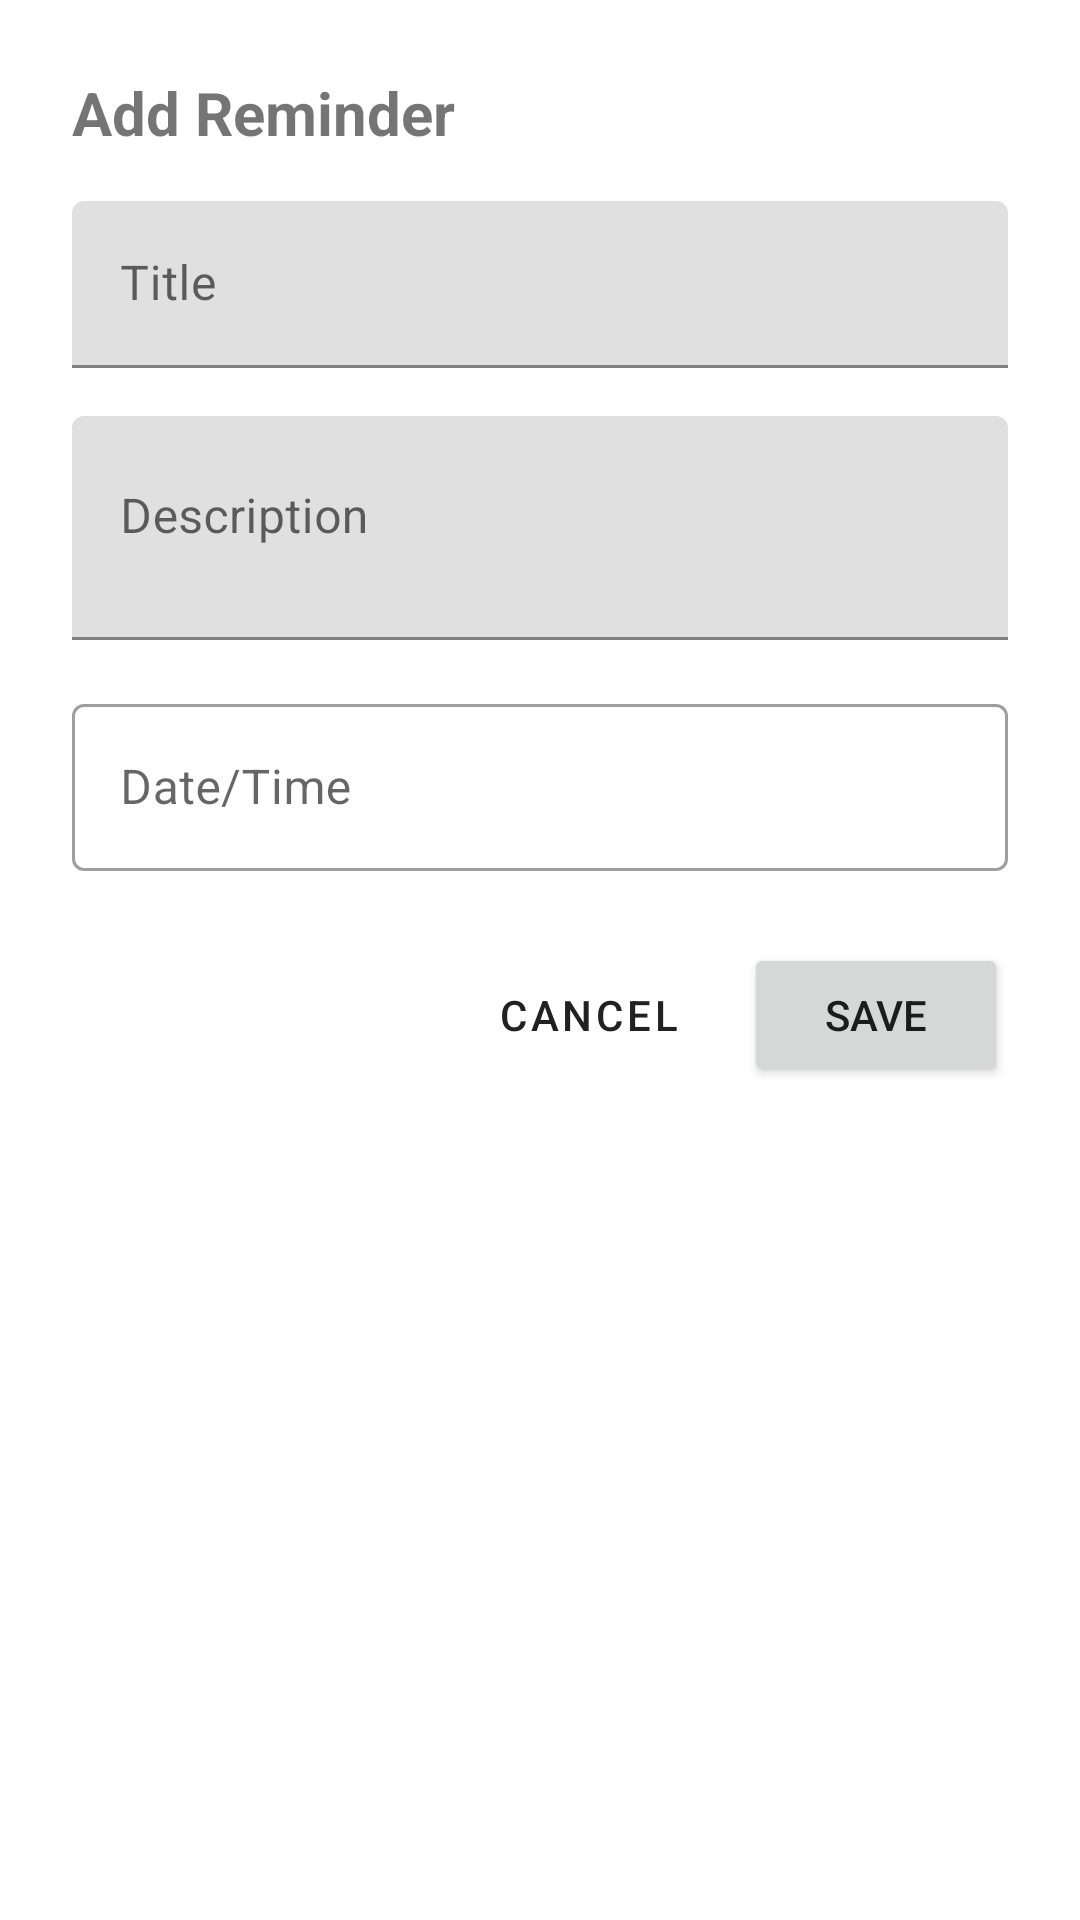

Layout XML and referenced resources for this Android screen:
<!-- AndroidManifest.xml: application theme Theme.MaterialComponents.DayNight.DarkActionBar -->
<!-- res/layout/dialog_add_edit_reminder.xml -->
<?xml version="1.0" encoding="utf-8"?>
<LinearLayout xmlns:android="http://schemas.android.com/apk/res/android"
    android:layout_width="match_parent"
    android:layout_height="wrap_content"
    android:orientation="vertical"
    android:padding="24dp"
    android:background="@android:color/white">

    <TextView
        android:id="@+id/tvDialogTitle"
        android:layout_width="match_parent"
        android:layout_height="wrap_content"
        android:textSize="20sp"
        android:textStyle="bold"
        android:layout_marginBottom="16dp"
        android:text="Add Reminder"/>

    <com.google.android.material.textfield.TextInputLayout
        android:layout_width="match_parent"
        android:layout_height="wrap_content"
        android:layout_marginBottom="16dp"
        android:hint="Title">

        <com.google.android.material.textfield.TextInputEditText
            android:id="@+id/etTitle"
            android:layout_width="match_parent"
            android:layout_height="wrap_content"
            android:inputType="text"
            android:maxLines="1"/>
    </com.google.android.material.textfield.TextInputLayout>

    <com.google.android.material.textfield.TextInputLayout
        android:layout_width="match_parent"
        android:layout_height="wrap_content"
        android:layout_marginBottom="16dp"
        android:hint="Description">

        <com.google.android.material.textfield.TextInputEditText
            android:id="@+id/etDescription"
            android:layout_width="match_parent"
            android:layout_height="wrap_content"
            android:inputType="textMultiLine"
            android:minLines="2"
            android:gravity="top"/>
    </com.google.android.material.textfield.TextInputLayout>

    <com.google.android.material.textfield.TextInputLayout
        android:layout_width="match_parent"
        android:layout_height="wrap_content"
        android:layout_marginBottom="24dp"
        android:hint="Date/Time"
        style="@style/Widget.MaterialComponents.TextInputLayout.OutlinedBox">

        <com.google.android.material.textfield.TextInputEditText
            android:id="@+id/etDateTime"
            android:layout_width="match_parent"
            android:layout_height="wrap_content"
            android:focusable="false"
            android:clickable="true"
            android:cursorVisible="false"
            android:inputType="none"/>
    </com.google.android.material.textfield.TextInputLayout>

    <LinearLayout
        android:layout_width="match_parent"
        android:layout_height="wrap_content"
        android:orientation="horizontal"
        android:gravity="end">

        <Button
            android:id="@+id/btnCancel"
            android:layout_width="wrap_content"
            android:layout_height="wrap_content"
            android:text="Cancel"
            android:layout_marginEnd="8dp"
            style="@style/Widget.MaterialComponents.Button.TextButton"/>

        <Button
            android:id="@+id/btnSave"
            android:layout_width="wrap_content"
            android:layout_height="wrap_content"
            android:text="Save"/>
    </LinearLayout>
</LinearLayout>
<!-- resources referenced by this layout -->
<resources>

</resources>
